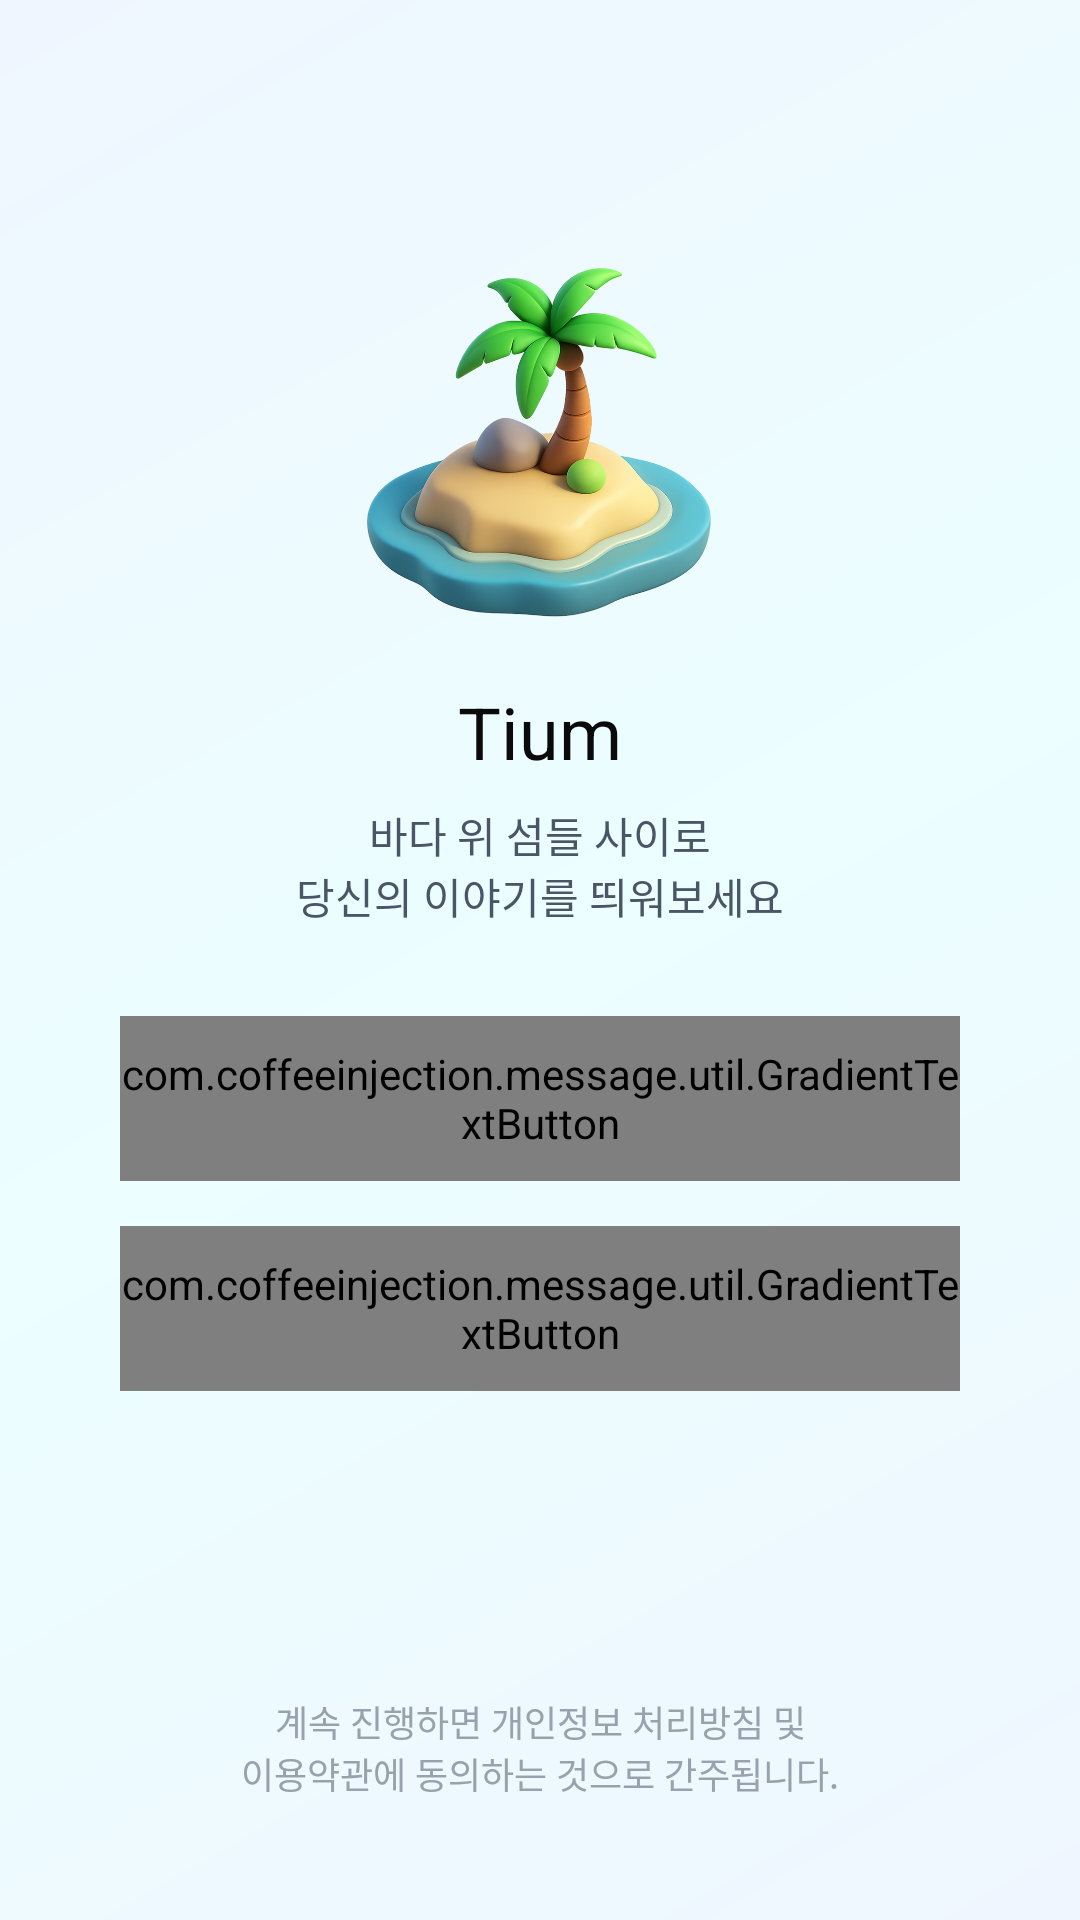

Here is an Android app screen rendered from its layout file. Give the layout XML and the strings, colors and styles it references.
<!-- AndroidManifest.xml: application theme Theme.MessageApp -->
<!-- res/layout/fragment_sign_in.xml -->
<androidx.constraintlayout.widget.ConstraintLayout xmlns:android="http://schemas.android.com/apk/res/android"
    xmlns:app="http://schemas.android.com/apk/res-auto"
    xmlns:tools="http://schemas.android.com/tools"
    android:layout_width="match_parent"
    android:layout_height="match_parent"
    android:background="@drawable/bg_main_gradient"
    android:fitsSystemWindows="true"
    tools:context="com.coffeeinjection.presentation.sign_in.SignInFragment">

    <androidx.constraintlayout.widget.ConstraintLayout
        android:id="@+id/sign_in_layout"
        android:layout_width="match_parent"
        android:layout_height="match_parent">

        <androidx.constraintlayout.widget.ConstraintLayout
            android:id="@+id/layout_1"
            android:layout_width="wrap_content"
            android:layout_height="wrap_content"
            app:layout_constraintBottom_toTopOf="@+id/layout_2"
            app:layout_constraintEnd_toEndOf="parent"
            app:layout_constraintStart_toStartOf="parent"
            app:layout_constraintTop_toTopOf="parent"
            app:layout_constraintVertical_chainStyle="packed">

            <ImageView
                android:id="@+id/iv_island"
                android:layout_width="130dp"
                android:layout_height="130dp"
                android:src="@drawable/ic_island_daytime"
                app:layout_constraintBottom_toTopOf="@id/tv_title"
                app:layout_constraintEnd_toEndOf="parent"
                app:layout_constraintStart_toStartOf="parent"
                app:layout_constraintTop_toTopOf="parent" />

            <TextView
                android:id="@+id/tv_title"
                style="@style/black_title_normal24"
                android:layout_width="wrap_content"
                android:layout_height="wrap_content"
                android:layout_marginTop="16dp"
                android:text="@string/Tium"
                app:layout_constraintEnd_toEndOf="parent"
                app:layout_constraintStart_toStartOf="parent"
                app:layout_constraintTop_toBottomOf="@id/iv_island" />

            <TextView
                android:id="@+id/tv_sub_title"
                style="@style/grey_second_title_normal14"
                android:layout_width="wrap_content"
                android:layout_height="wrap_content"
                android:layout_marginTop="8dp"
                android:gravity="center"
                android:text="@string/sign_in_sub_title"
                app:layout_constraintEnd_toEndOf="parent"
                app:layout_constraintStart_toStartOf="parent"
                app:layout_constraintTop_toBottomOf="@+id/tv_title" />
        </androidx.constraintlayout.widget.ConstraintLayout>


        <androidx.constraintlayout.widget.ConstraintLayout
            android:id="@+id/layout_2"
            android:layout_width="match_parent"
            android:layout_height="wrap_content"
            android:layout_marginTop="20dp"
            app:layout_constraintBottom_toTopOf="@id/tv_description"
            app:layout_constraintEnd_toEndOf="parent"
            app:layout_constraintHorizontal_bias="0.0"
            app:layout_constraintStart_toStartOf="parent"
            app:layout_constraintTop_toBottomOf="@id/layout_1">

            <com.coffeeinjection.message.util.GradientTextButton
                android:id="@+id/btn_google"
                android:layout_width="match_parent"
                android:layout_height="55dp"
                android:layout_marginHorizontal="40dp"
                android:layout_marginTop="10dp"
                android:layout_marginBottom="15dp"
                android:background="@drawable/btn_background_white"
                android:drawableStart="@drawable/ic_google"
                android:text="@string/sign_in_google"
                android:textColor="@color/text_black"
                app:layout_constraintBottom_toTopOf="@id/btn_kakao"
                app:layout_constraintTop_toTopOf="parent" />

            <com.coffeeinjection.message.util.GradientTextButton
                android:id="@+id/btn_kakao"
                android:layout_width="match_parent"
                android:layout_height="55dp"
                android:layout_marginHorizontal="40dp"
                android:layout_marginBottom="10dp"
                android:background="@drawable/btn_background_kakao"
                android:drawableStart="@drawable/ic_kakao"
                android:text="@string/sign_in_kakao"
                android:textColor="@color/text_black"
                app:layout_constraintBottom_toBottomOf="parent"
                app:layout_constraintTop_toBottomOf="@id/btn_google" />

        </androidx.constraintlayout.widget.ConstraintLayout>

        <androidx.appcompat.widget.AppCompatTextView
            android:id="@+id/tv_description"
            android:layout_width="wrap_content"
            android:layout_height="55dp"
            android:layout_marginBottom="30dp"
            android:gravity="center"
            android:text="@string/sign_in_description"
            android:textColor="@color/text_quaternary"
            android:textSize="12sp"
            app:layout_constraintBottom_toBottomOf="parent"
            app:layout_constraintEnd_toEndOf="parent"
            app:layout_constraintStart_toStartOf="parent" />
    </androidx.constraintlayout.widget.ConstraintLayout>

    <WebView
        android:id="@+id/webView"
        android:layout_width="match_parent"
        android:layout_height="match_parent"
        android:elevation="2dp"
        android:visibility="gone" />

    
    <ProgressBar
        android:id="@+id/progressBar"
        style="?android:attr/progressBarStyleLarge"
        android:layout_width="30dp"
        android:layout_height="30dp"
        android:elevation="4dp"
        android:indeterminate="true"
        android:indeterminateTint="@android:color/black"
        android:indeterminateTintMode="src_in"
        android:visibility="gone"
        app:layout_constraintBottom_toBottomOf="parent"
        app:layout_constraintEnd_toEndOf="parent"
        app:layout_constraintStart_toStartOf="parent"
        app:layout_constraintTop_toTopOf="parent" />

</androidx.constraintlayout.widget.ConstraintLayout>
<!-- resources referenced by this layout -->
<resources>
  <color name="text_black">#0A0A0A</color>
  <color name="text_quaternary">#99A1AF</color>
  <!-- drawable bg_main_gradient (drawable) -->
  <?xml version="1.0" encoding="utf-8"?>
  <shape xmlns:android="http://schemas.android.com/apk/res/android"
      android:shape="rectangle">
  
      <gradient
          android:type="linear"
          android:startColor="@color/bg_primary"
          android:centerColor="@color/bg_secondary"
          android:endColor="@color/bg_primary"
          android:angle="315" />
  
  </shape>
  <!-- drawable btn_background_kakao (drawable) -->
  <?xml version="1.0" encoding="utf-8"?>
  <shape xmlns:android="http://schemas.android.com/apk/res/android"
      android:shape="rectangle">
  
      <solid android:color="@color/bg_highlight" />
      
      <corners android:radius="16dp" />
  </shape>
  <!-- drawable btn_background_white (drawable) -->
  <?xml version="1.0" encoding="utf-8"?>
  <shape xmlns:android="http://schemas.android.com/apk/res/android"
      android:shape="rectangle">
  
      <solid android:color="@color/color_white" />
      
      <corners android:radius="16dp" />
  </shape>
  <!-- drawable ic_google: png bitmap (drawable, 5795 bytes) -->
  <!-- drawable ic_island_daytime: png bitmap (drawable, 432872 bytes) -->
  <!-- drawable ic_kakao: png bitmap (drawable, 1460 bytes) -->
  <string name="Tium">Tium</string>
  <string name="sign_in_description">계속 진행하면 개인정보 처리방침 및\n이용약관에 동의하는 것으로 간주됩니다.</string>
  <string name="sign_in_google">Google로 계속하기</string>
  <string name="sign_in_kakao">카카오로 계속하기</string>
  <string name="sign_in_sub_title">바다 위 섬들 사이로\n당신의 이야기를 띄워보세요</string>
  <style name="black_title_normal24" parent="TextAppearance.AppCompat.Body1">
          <item name="android:textSize">@dimen/text_size_24</item>
          <item name="android:textColor">@color/text_black</item>
          <item name="android:textStyle">normal</item>
          
          
      </style>
  <style name="grey_second_title_normal14" parent="TextAppearance.AppCompat.Body1">
          <item name="android:textSize">@dimen/text_size_14</item>
          <item name="android:textColor">@color/stroke_dark</item>
          <item name="android:textStyle">normal</item>
      </style>
  <style name="Theme.MessageApp" parent="Base.Theme.MessageApp">
          <item name="colorPrimary">@color/color_white</item>
          <item name="colorPrimaryDark">@color/color_black</item>
          <item name="colorAccent">@color/color_navy_primary</item>
  
  
          
          <item name="android:statusBarColor">@color/color_white</item>
          <item name="android:windowLightStatusBar">true</item> 
  
          
          <item name="android:navigationBarColor">@color/color_white</item>
          <item name="android:windowLightNavigationBar">true</item>
  
      </style>
  <color name="bg_primary">#EFF6FF</color>
  <color name="bg_secondary">#ECFEFF</color>
  <color name="bg_highlight">#FEE500</color>
  <color name="color_white">#FFFFFFFF</color>
  <dimen name="text_size_24">24sp</dimen>
  <dimen name="text_size_14">14sp</dimen>
  <color name="stroke_dark">#4A5565</color>
  <style name="Base.Theme.MessageApp" parent="Theme.AppCompat.Light.NoActionBar">
          <item name="android:windowIsTranslucent">true</item>
      </style>
  <color name="color_black">#FF000000</color>
  <color name="color_navy_primary">#050F33</color>
</resources>
